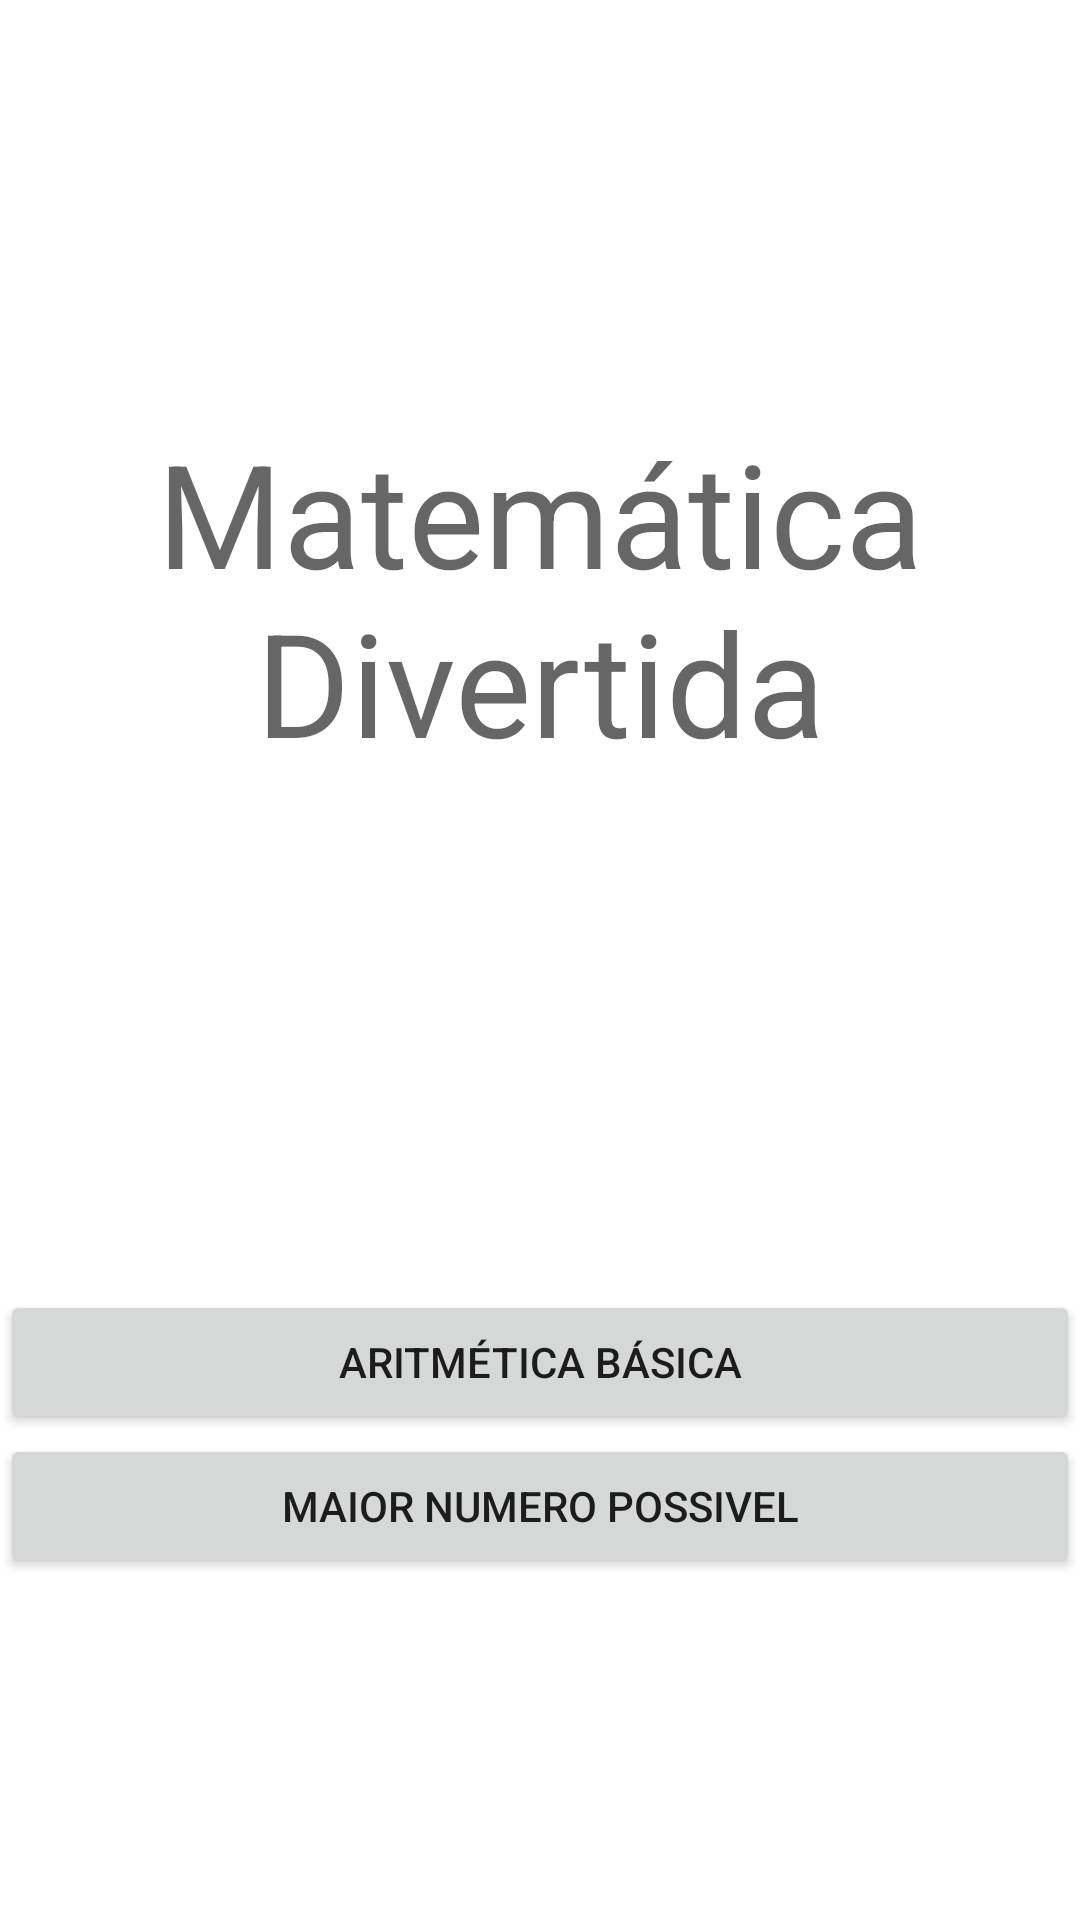

This screen was rendered from an Android layout file. Write that file and the resources it references.
<!-- AndroidManifest.xml: application theme Theme.Trabalho_Presencial_01 -->
<!-- res/layout/activity_main.xml -->
<?xml version="1.0" encoding="utf-8"?>
<androidx.constraintlayout.widget.ConstraintLayout xmlns:android="http://schemas.android.com/apk/res/android"
    xmlns:app="http://schemas.android.com/apk/res-auto"
    xmlns:tools="http://schemas.android.com/tools"
    android:layout_width="match_parent"
    android:layout_height="match_parent"
    tools:context=".MainActivity">

    <LinearLayout
        android:layout_width="match_parent"
        android:layout_height="match_parent"
        android:gravity="center"
        android:orientation="vertical">

        <TextView
            android:id="@+id/textView"
            android:layout_width="match_parent"
            android:layout_height="170dp"
            android:gravity="center"
            android:text="Matemática Divertida"
            android:textAppearance="@style/TextAppearance.AppCompat.Display3"
            android:textSize="48sp" />

        <Space
            android:layout_width="match_parent"
            android:layout_height="146dp" />

        <Button
            android:id="@+id/Arit"
            android:layout_width="match_parent"
            android:layout_height="wrap_content"
            android:text="Aritmética Básica" />

        <Button
            android:id="@+id/Maior"
            android:layout_width="match_parent"
            android:layout_height="wrap_content"
            android:text="Maior Numero Possivel" />
    </LinearLayout>
</androidx.constraintlayout.widget.ConstraintLayout>
<!-- resources referenced by this layout -->
<resources>
  <style name="Theme.Trabalho_Presencial_01" parent="Theme.MaterialComponents.DayNight.DarkActionBar">
          
          <item name="colorPrimary">@color/purple_500</item>
          <item name="colorPrimaryVariant">@color/purple_700</item>
          <item name="colorOnPrimary">@color/white</item>
          
          <item name="colorSecondary">@color/teal_200</item>
          <item name="colorSecondaryVariant">@color/teal_700</item>
          <item name="colorOnSecondary">@color/black</item>
          
          <item name="android:statusBarColor" tools:targetApi="l">?attr/colorPrimaryVariant</item>
          
      </style>
  <!-- not gathered from this repository: default colours our renderer supplied (Android Studio template values) -->
  <color name="purple_500">#FF6200EE</color>
  <color name="purple_700">#FF3700B3</color>
  <color name="teal_200">#FF03DAC5</color>
  <color name="teal_700">#FF018786</color>
  <color name="black">#FF000000</color>
  <color name="white">#FFFFFFFF</color>
</resources>
